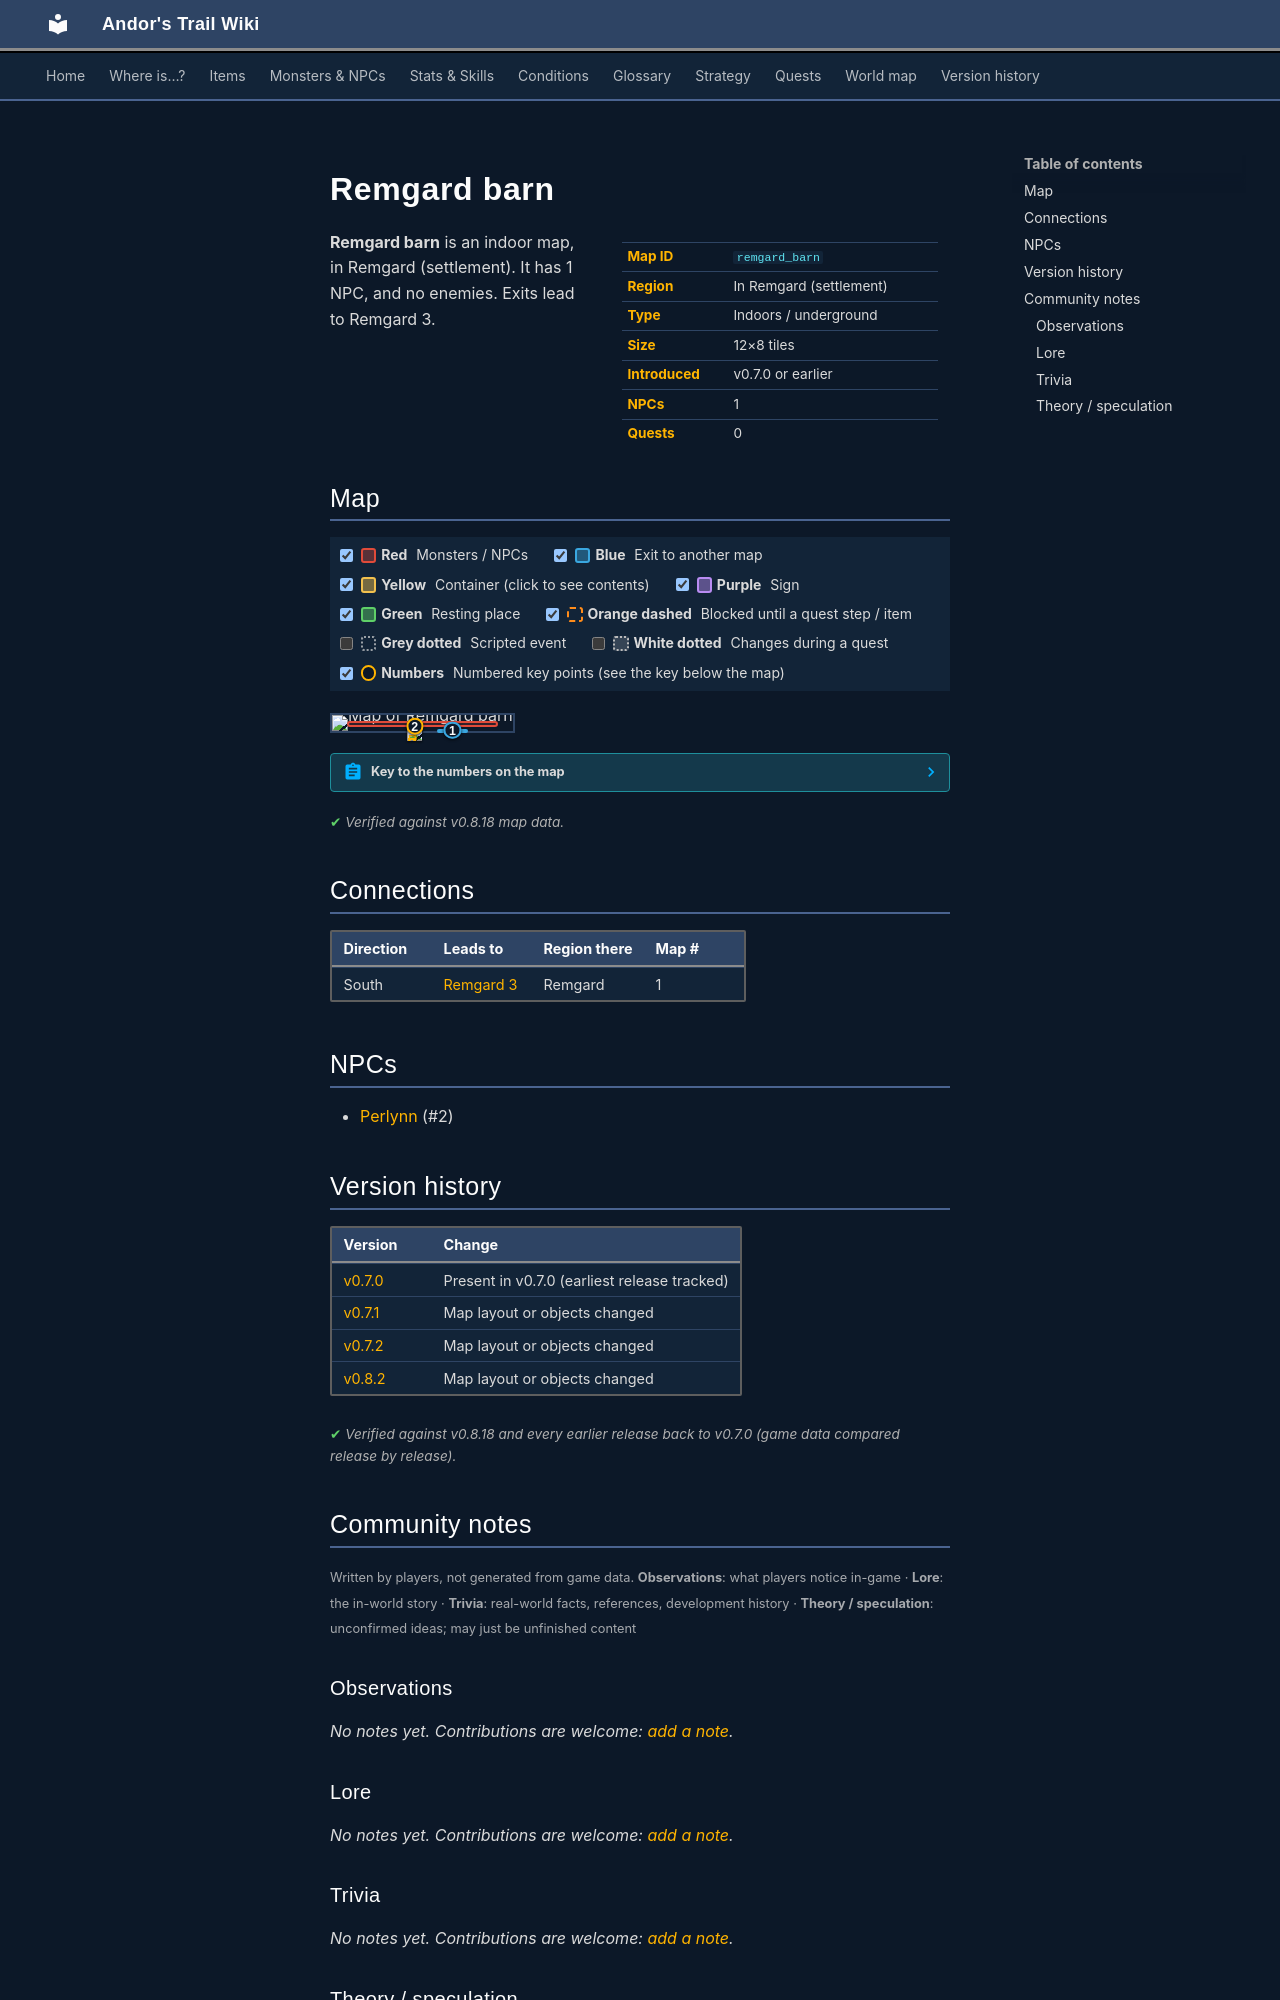

repository: asdfghjkl628/Andor-s-Trail-Wikiiii · page: maps/remgard_barn/index.html · generator: mkdocs

---
description: "Remgard barn is an indoor location in Andor's Trail, in Remgard (settlement). NPCs: Perlynn. Exits to Remgard 3."
---

# Remgard barn

<div class="infobox" markdown>

| | |
|---|---|
| **Map ID** | `remgard_barn` |
| **Region** | In Remgard (settlement) |
| **Type** | Indoors / underground |
| **Size** | 12×8 tiles |
| **Introduced** | v0.7.0 or earlier |
| **NPCs** | 1 |
| **Quests** | 0 |

</div>

**Remgard barn** is an indoor map, in Remgard (settlement). It has 1 NPC, and no enemies. Exits lead to Remgard 3.

## Map

<div class="map-legend" markdown="0"><label class="lg"><input type="checkbox" data-t="spawn" checked><span class="sw sw-spawn"></span><b>Red</b>&nbsp;Monsters / NPCs</label><label class="lg"><input type="checkbox" data-t="mapchange" checked><span class="sw sw-mapchange"></span><b>Blue</b>&nbsp;Exit to another map</label><label class="lg"><input type="checkbox" data-t="container" checked><span class="sw sw-container"></span><b>Yellow</b>&nbsp;Container (click to see contents)</label><label class="lg"><input type="checkbox" data-t="sign" checked><span class="sw sw-sign"></span><b>Purple</b>&nbsp;Sign</label><label class="lg"><input type="checkbox" data-t="rest" checked><span class="sw sw-rest"></span><b>Green</b>&nbsp;Resting place</label><label class="lg"><input type="checkbox" data-t="key" checked><span class="sw sw-key"></span><b>Orange dashed</b>&nbsp;Blocked until a quest step / item</label><label class="lg"><input type="checkbox" data-t="script"><span class="sw sw-script"></span><b>Grey dotted</b>&nbsp;Scripted event</label><label class="lg"><input type="checkbox" data-t="replace"><span class="sw sw-replace"></span><b>White dotted</b>&nbsp;Changes during a quest</label><label class="lg"><input type="checkbox" data-t="pin" checked><span class="sw sw-pin"></span><b>Numbers</b>&nbsp;Numbered key points (see the key below the map)</label></div>

<div class="map-wrap hide-script hide-replace" markdown="0"><img src="../../assets/maps/remgard_barn.webp" alt="Map of Remgard barn" width="384" height="256" loading="lazy"><a id="place-south" class="mo mo-mapchange" href="../remgard3/#place-remgard_barn" title="Exit to Remgard 3" style="left:58.333%;top:87.500%;width:16.667%;height:12.500%"></a><span class="mo mo-spawn" title="Spawns: Perlynn" style="left:8.333%;top:37.500%;width:83.333%;height:37.500%"></span><a class="mob" href="../../monsters/perlynn/" title="Perlynn" style="left:41.667%;top:62.500%;width:8.333%;height:12.500%"><img src="../../assets/icons/monsters/monsters_mage2_0.png" alt="Perlynn"></a><a class="pin pin-exit" href="#key-1" style="left:66.667%;top:93.750%" title="Exit (south): to [Remgard 3](remgard3.md)">1</a><a id="pin-npc-perlynn" class="pin pin-npc" href="#key-2" style="left:45.833%;top:68.750%" title="[Perlynn](../../monsters/perlynn.md): NPC">2</a></div>

??? abstract "Key to the numbers on the map"

    | # | What | Details |
    |---|---|---|
    | <span id="key-1"></span>1 | Exit (south) | to [Remgard 3](remgard3.md) |
    | <span id="key-2"></span>2 | [Perlynn](../monsters/perlynn.md) | NPC |


<p class="verified">Verified against v0.8.18 map data.</p>

## Connections

| Direction | Leads to | Region there | Map # |
|---|---|---|---|
| South | [Remgard 3](remgard3.md) | Remgard | 1 |

## NPCs

- [Perlynn](../monsters/perlynn.md) (#2)


## Version history

| Version | Change |
|---|---|
| [v0.7.0](../versions/0.7.0.md) | Present in v0.7.0 (earliest release tracked) |
| [v0.7.1](../versions/0.7.1.md) | Map layout or objects changed |
| [v0.7.2](../versions/0.7.2.md) | Map layout or objects changed |
| [v0.8.2](../versions/0.8.2.md) | Map layout or objects changed |

<p class="verified">Verified against v0.8.18 and every earlier release back to v0.7.0 (game data compared release by release).</p>


## Community notes

<small>Written by players, not generated from game data. **Observations**: what players notice in-game · **Lore**: the in-world story · **Trivia**: real-world facts, references, development history · **Theory / speculation**: unconfirmed ideas; may just be unfinished content</small>

### Observations

*No notes yet. Contributions are welcome: [add a note](https://github.com/asdfghjkl628/Andor-s-Trail-Wikiiii/new/main/notes/maps?filename=remgard_barn.md&value=%23%23%20Observations%0A%0A%3C%21--%20what%20players%20notice%20in-game%20--%3E%0A%0A%23%23%20Lore%0A%0A%3C%21--%20the%20in-world%20story%20--%3E%0A%0A%23%23%20Trivia%0A%0A%3C%21--%20real-world%20facts%2C%20references%2C%20development%20history%20--%3E%0A%0A%23%23%20Theory%20/%20speculation%0A%0A%3C%21--%20unconfirmed%20ideas%3B%20may%20just%20be%20unfinished%20content%20--%3E%0A).*

### Lore

*No notes yet. Contributions are welcome: [add a note](https://github.com/asdfghjkl628/Andor-s-Trail-Wikiiii/new/main/notes/maps?filename=remgard_barn.md&value=%23%23%20Observations%0A%0A%3C%21--%20what%20players%20notice%20in-game%20--%3E%0A%0A%23%23%20Lore%0A%0A%3C%21--%20the%20in-world%20story%20--%3E%0A%0A%23%23%20Trivia%0A%0A%3C%21--%20real-world%20facts%2C%20references%2C%20development%20history%20--%3E%0A%0A%23%23%20Theory%20/%20speculation%0A%0A%3C%21--%20unconfirmed%20ideas%3B%20may%20just%20be%20unfinished%20content%20--%3E%0A).*

### Trivia

*No notes yet. Contributions are welcome: [add a note](https://github.com/asdfghjkl628/Andor-s-Trail-Wikiiii/new/main/notes/maps?filename=remgard_barn.md&value=%23%23%20Observations%0A%0A%3C%21--%20what%20players%20notice%20in-game%20--%3E%0A%0A%23%23%20Lore%0A%0A%3C%21--%20the%20in-world%20story%20--%3E%0A%0A%23%23%20Trivia%0A%0A%3C%21--%20real-world%20facts%2C%20references%2C%20development%20history%20--%3E%0A%0A%23%23%20Theory%20/%20speculation%0A%0A%3C%21--%20unconfirmed%20ideas%3B%20may%20just%20be%20unfinished%20content%20--%3E%0A).*
